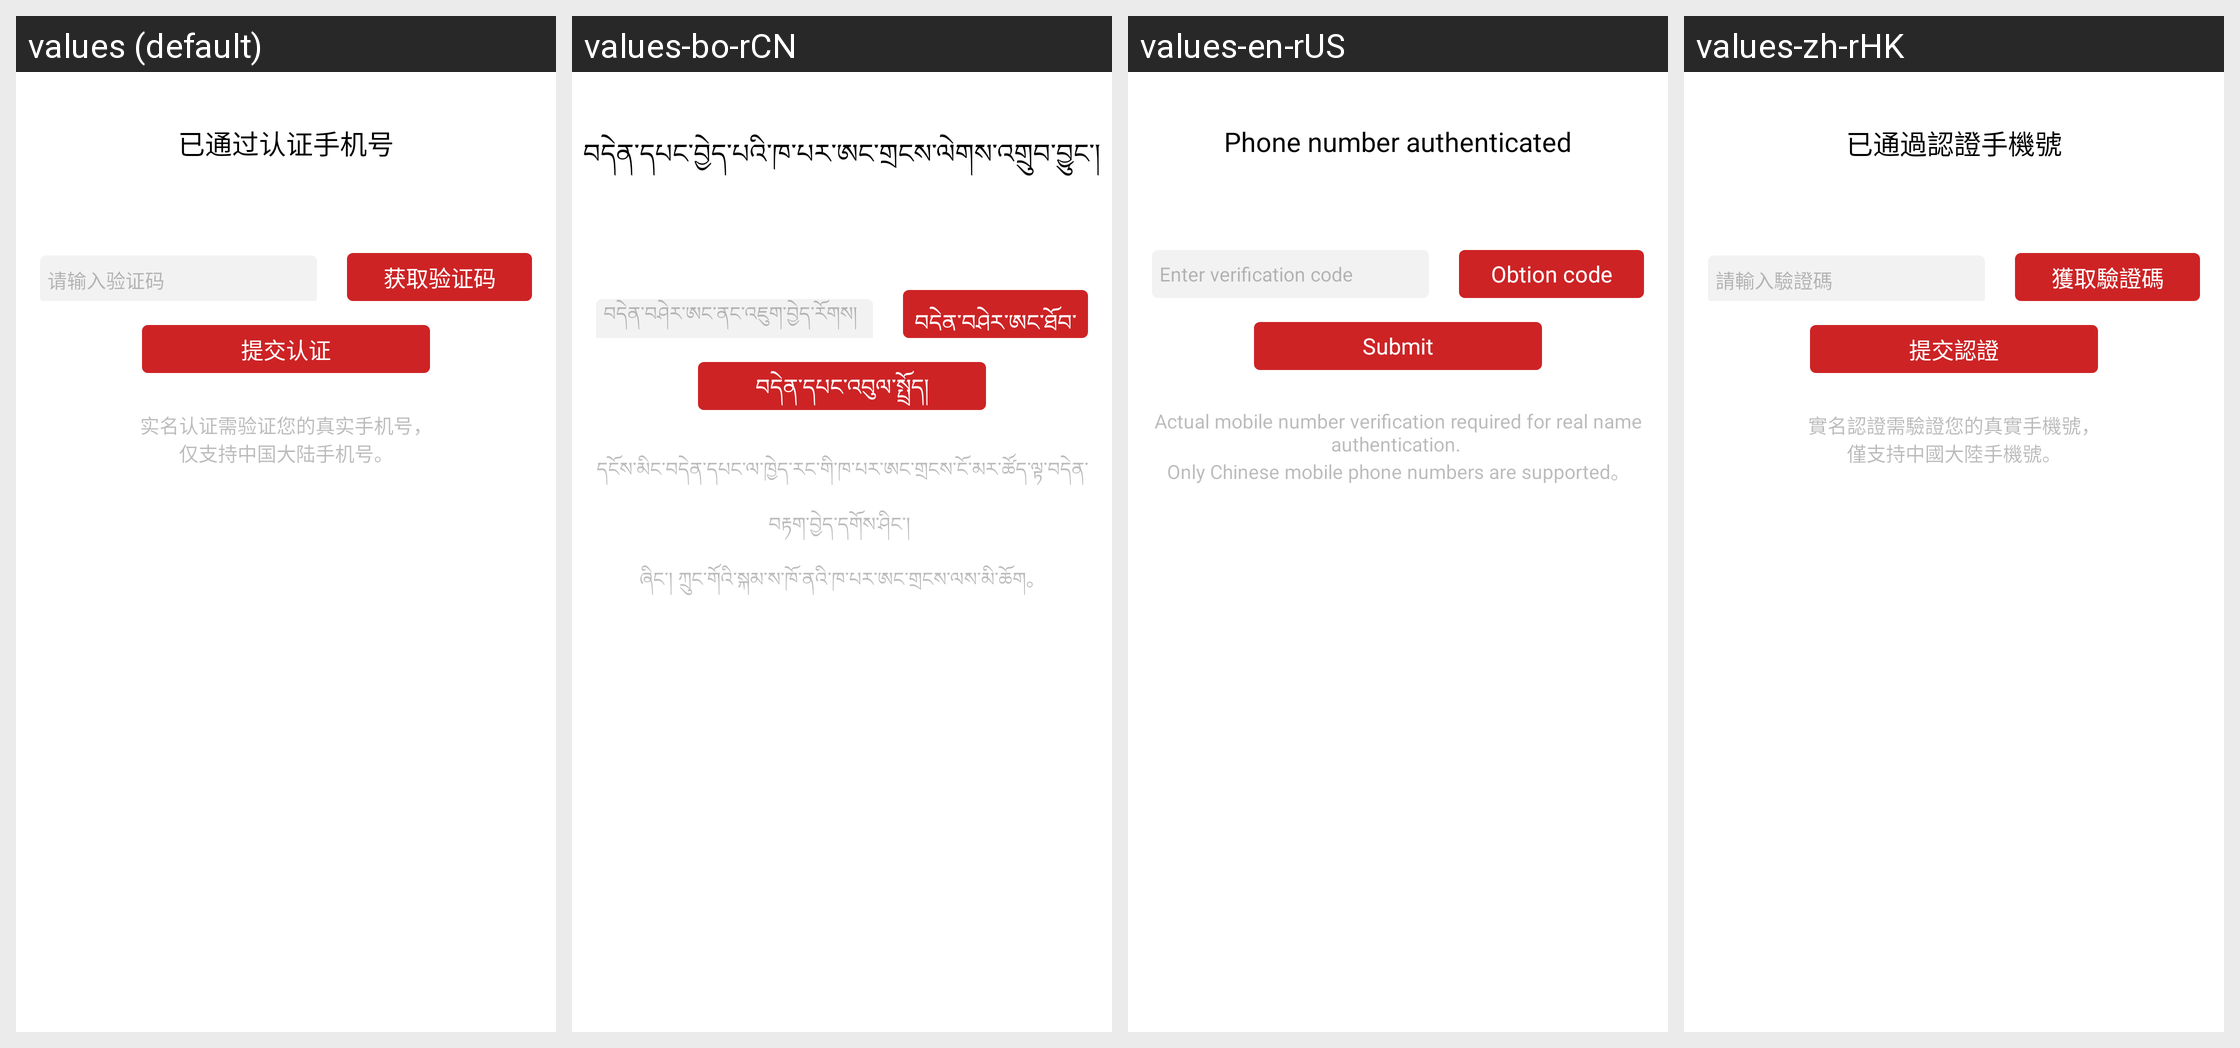

For this localized Android screen grid, give each drawn string resource with its value in every locale shown.
Android screen res/layout/view_check_sms_code.xml rendered under 4 locales, left to right: values (default), values-bo-rCN, values-en-rUS, values-zh-rHK. Device: Nexus 5 (rendered at 1080×1920; each locale shown at half size, 540×960, under a caption strip naming it); theme Theme.Light.NoTitleBar.
Other locales in the repository, not shown: values-zh-rTW.
Strings drawn on this screen, with the default value and each locale's value (text and hints the layout hard-codes, and strings that could not be matched under every locale, appear in the picture but are not listed):

real_name_pre_phone_num
  values: 已通过认证手机号
  values-bo-rCN: བདེན་དཔང་བྱེད་པའི་ཁ་པར་ཨང་གྲངས་ལེགས་འགྲུབ་བྱུང་།
  values-en-rUS: Phone number authenticated
  values-zh-rHK: 已通過認證手機號

real_name_input_verify_code
  values: 请输入验证码
  values-bo-rCN: བདེན་བཤེར་ཨང་ནང་འཇུག་བྱེད་རོགས།
  values-en-rUS: Enter verification code
  values-zh-rHK: 請輸入驗證碼

real_name_get_verify_code
  values: 获取验证码
  values-bo-rCN: བདེན་བཤེར་ཨང་ཐོབ་ལེན།
  values-en-rUS: Obtion code
  values-zh-rHK: 獲取驗證碼

real_name_auth
  values: 提交认证
  values-bo-rCN: བདེན་དཔང་འབུལ་སྤྲོད།
  values-en-rUS: Submit
  values-zh-rHK: 提交認證

real_name_auth_tips2
  values: 实名认证需验证您的真实手机号，
      仅支持中国大陆手机号。
  values-bo-rCN: དངོས་མིང་བདེན་དཔང་ལ་ཁྱེད་རང་གི་ཁ་པར་ཨང་གྲངས་ངོ་མར་ཚོད་ལྟ་བདེན་བརྟག་བྱེད་དགོས་ཤིང་། 
      ཞིང་། ཀྲུང་གོའི་སྐམ་ས་ཁོ་ནའི་ཁ་པར་ཨང་གྲངས་ལས་མི་ཆོག。
  values-en-rUS: Actual mobile number verification required for real name authentication. 
      Only Chinese mobile phone numbers are supported。
  values-zh-rHK: 實名認證需驗證您的真實手機號，
      僅支持中國大陸手機號。
